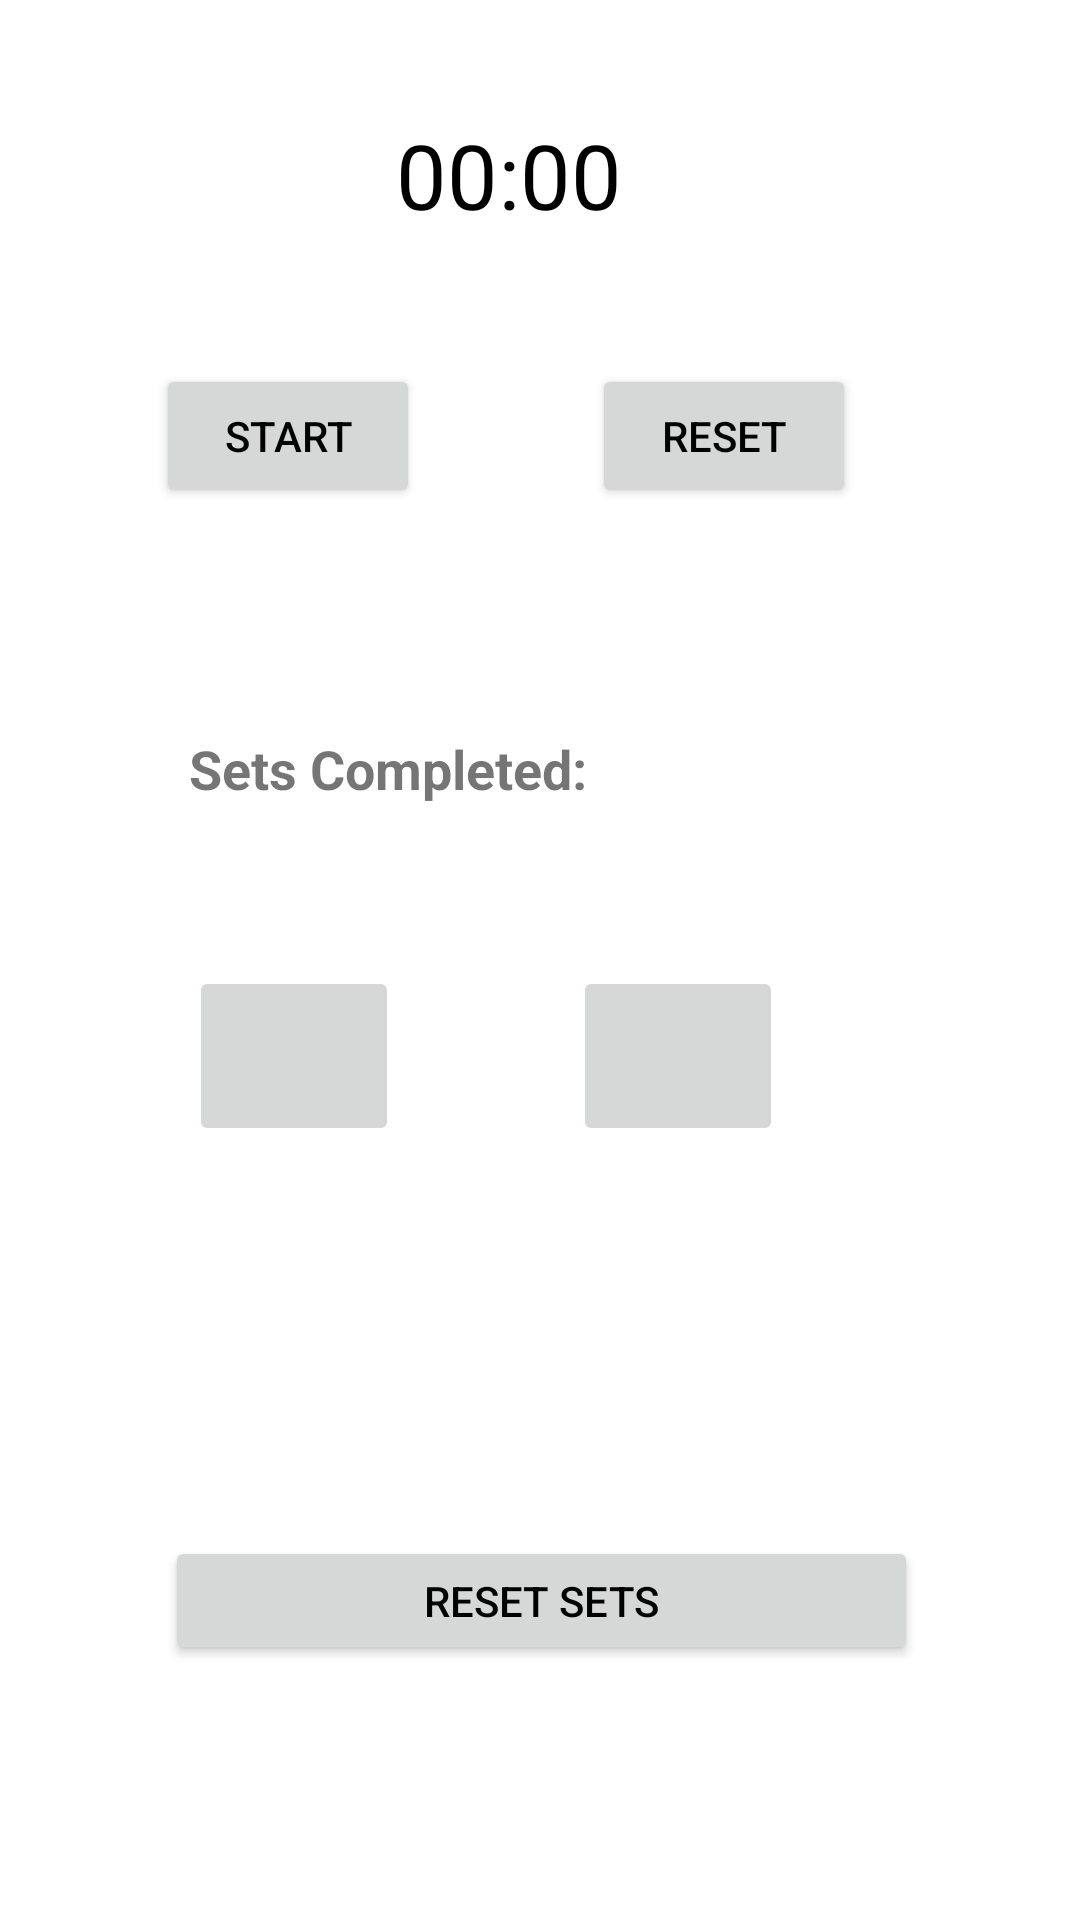

Android layout source for this screen:
<!-- AndroidManifest.xml: application theme LiftingToolsTheme -->
<!-- res/layout/activity_set_tracker.xml -->
<?xml version="1.0" encoding="utf-8"?>
<android.support.constraint.ConstraintLayout xmlns:android="http://schemas.android.com/apk/res/android"
    xmlns:app="http://schemas.android.com/apk/res-auto"
    xmlns:tools="http://schemas.android.com/tools"
    android:layout_width="match_parent"
    android:layout_height="match_parent"
    tools:context="com.trey.fitnesstools.ActivitySetTracker"
    tools:layout_editor_absoluteY="81dp"
    tools:layout_editor_absoluteX="0dp">

    <TextView
        android:id="@+id/textView13"
        android:layout_width="wrap_content"
        android:layout_height="wrap_content"
        android:text="@string/text_current_set"
        android:textSize="18sp"
        android:textStyle="bold"
        android:layout_marginStart="63dp"
        app:layout_constraintTop_toTopOf="@+id/guideline3"
        android:layout_marginTop="36dp"
        android:layout_marginLeft="63dp"
        app:layout_constraintLeft_toLeftOf="parent" />

    <TextView
        android:id="@+id/txtViewSetCount"
        android:layout_width="wrap_content"
        android:layout_height="wrap_content"
        android:textSize="18sp"
        android:textStyle="bold"
        tools:text="1"
        android:layout_marginEnd="23dp"
        android:layout_marginRight="98dp"
        app:layout_constraintRight_toRightOf="parent"
        app:layout_constraintTop_toTopOf="@+id/guideline3"
        android:layout_marginTop="36dp"
        app:layout_constraintLeft_toRightOf="@+id/textView13"
        android:layout_marginLeft="8dp"
        app:layout_constraintHorizontal_bias="0.478" />

    <ImageButton
        android:id="@+id/btnIncrement"
        android:layout_width="70dp"
        android:layout_height="60dp"
        app:srcCompat="@drawable/plus"
        android:layout_marginEnd="6dp"
        app:layout_constraintTop_toTopOf="@+id/guideline3"
        android:layout_marginTop="114dp"
        android:layout_marginRight="72dp"
        app:layout_constraintRight_toRightOf="parent"
        app:layout_constraintLeft_toRightOf="@+id/btnDecrement"
        android:layout_marginLeft="8dp"
        app:layout_constraintHorizontal_bias="0.648" />

    <ImageButton
        android:id="@+id/btnDecrement"
        android:layout_width="70dp"
        android:layout_height="60dp"
        android:layout_marginEnd="70dp"
        android:layout_marginStart="70dp"
        app:srcCompat="@drawable/minus"
        android:layout_marginLeft="63dp"
        app:layout_constraintLeft_toLeftOf="parent"
        app:layout_constraintTop_toTopOf="@+id/guideline3"
        android:layout_marginTop="114dp" />

    <Chronometer
        android:id="@+id/stopwatch"
        android:layout_width="wrap_content"
        android:layout_height="wrap_content"
        android:countDown="false"
        android:textSize="30sp"
        android:layout_marginStart="10dp"
        android:layout_marginLeft="8dp"
        app:layout_constraintLeft_toLeftOf="parent"
        android:layout_marginRight="8dp"
        app:layout_constraintRight_toRightOf="parent"
        app:layout_constraintTop_toTopOf="parent"
        android:layout_marginTop="38dp"
        app:layout_constraintHorizontal_bias="0.461" />

    <Button
        android:id="@+id/btnToggleStartStop"
        android:layout_width="wrap_content"
        android:layout_height="wrap_content"
        android:layout_marginStart="63dp"
        android:text="@string/txt_start"
        android:layout_marginTop="43dp"
        app:layout_constraintTop_toBottomOf="@+id/stopwatch"
        android:layout_marginLeft="52dp"
        app:layout_constraintLeft_toLeftOf="parent" />

    <Button
        android:id="@+id/btnResetStopwatch"
        android:layout_width="wrap_content"
        android:layout_height="wrap_content"
        android:text="@string/txt_reset"
        android:layout_marginStart="19dp"
        app:layout_constraintLeft_toRightOf="@+id/btnToggleStartStop"
        android:layout_marginLeft="8dp"
        android:layout_marginRight="8dp"
        app:layout_constraintRight_toRightOf="parent"
        app:layout_constraintHorizontal_bias="0.426"
        android:layout_marginTop="43dp"
        app:layout_constraintTop_toBottomOf="@+id/stopwatch" />

    <Button
        android:id="@+id/zero_button"
        android:layout_width="251dp"
        android:layout_height="43dp"
        android:text="@string/txtZero"
        app:layout_constraintTop_toTopOf="@+id/guideline3"
        android:layout_marginTop="8dp"
        app:layout_constraintBottom_toBottomOf="parent"
        android:layout_marginBottom="8dp"
        app:layout_constraintVertical_bias="0.794"
        android:layout_marginLeft="8dp"
        app:layout_constraintLeft_toLeftOf="parent"
        android:layout_marginRight="8dp"
        app:layout_constraintRight_toRightOf="parent"
        app:layout_constraintHorizontal_bias="0.504"
        tools:layout_editor_absoluteY="411dp" />

    <android.support.constraint.Guideline
        android:layout_width="wrap_content"
        android:layout_height="wrap_content"
        android:id="@+id/guideline3"
        app:layout_constraintGuide_begin="208dp"
        android:orientation="horizontal" />

</android.support.constraint.ConstraintLayout>
<!-- resources referenced by this layout -->
<resources>
  <string name="text_current_set">Sets Completed:</string>
  <string name="txtZero">"Reset Sets"</string>
  <string name="txt_reset">"Reset" </string>
  <string name="txt_start">"Start" </string>
  <style name="LiftingToolsTheme" parent="AppTheme">
          <item name="colorPrimary">@android:color/holo_red_light</item>
          <item name="colorPrimaryDark">@android:color/holo_red_dark</item>
          <item name="colorAccent">@color/colorAccent</item>
          <item name="android:colorBackground">@android:color/background_light</item>
          <item name="android:textColorPrimary">@android:color/black</item>
          <item name="android:textColorSecondary">@android:color/black</item>
      </style>
  <style name="AppTheme" parent="Theme.AppCompat.Light.DarkActionBar">
          
          <item name="colorPrimary">@color/colorPrimary</item>
          <item name="colorPrimaryDark">@color/colorPrimaryDark</item>
          <item name="colorAccent">@color/colorAccent</item>
      </style>
  <!-- not gathered from this repository: default colours our renderer supplied (Android Studio template values) -->
  <color name="colorPrimary">#FF6200EE</color>
  <color name="colorPrimaryDark">#FF3700B3</color>
  <color name="colorAccent">#FF03DAC5</color>
</resources>
